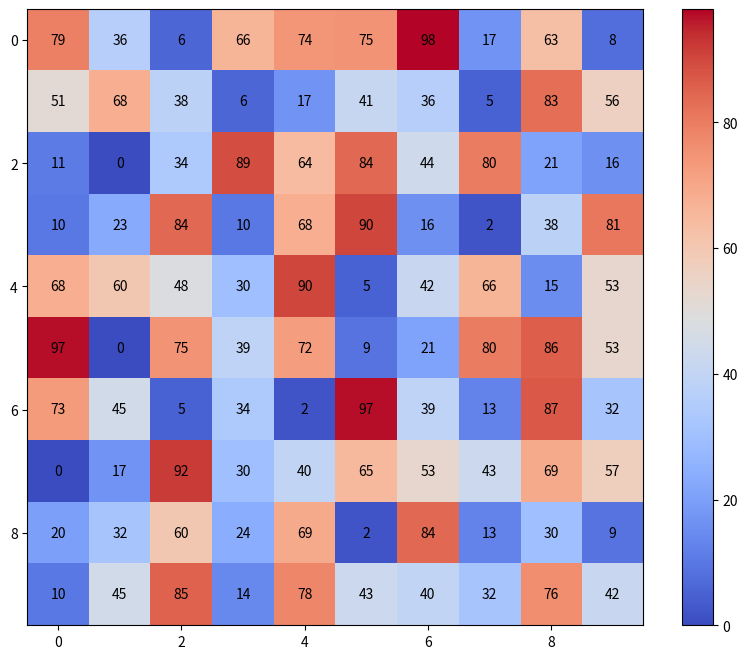
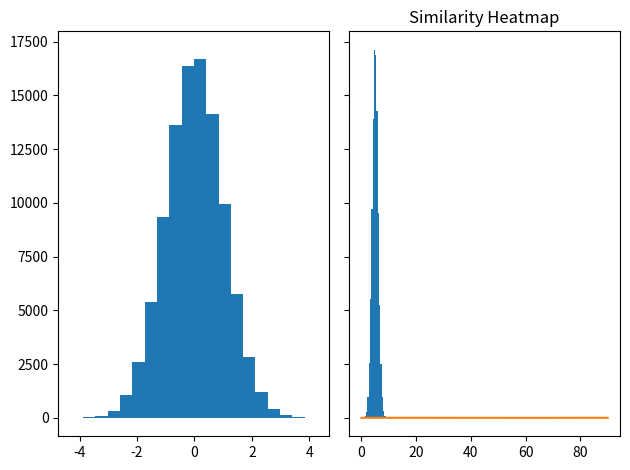
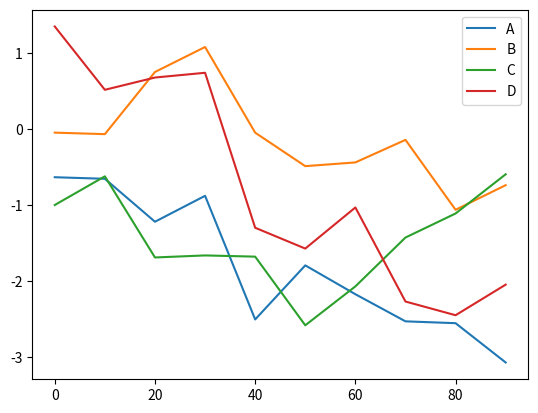
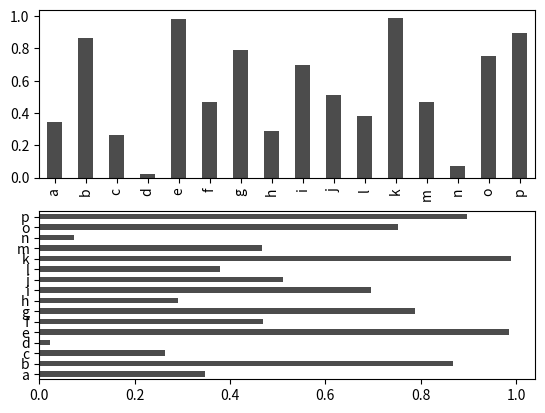

Python code for these plots, in order:
import numpy as np
import matplotlib.pyplot as plt
import pandas as pd

data = np.random.randint(0,100, size=(10,10))

plt.figure(figsize=(10,8))
plt.imshow(data, cmap='coolwarm', interpolation='nearest')

plt.colorbar()

for i in range(data.shape[0]):
    for j in range(data.shape[1]):
        plt.text(j, i, data[i, j], ha='center', va='center', color='black')

n_points = 100000
n_bins = 20

x = np.random.randn(n_points)
y = 0.4 * x + np.random.randn(100000) + 5

fig, axs = plt.subplots(1,2,sharey=True, tight_layout=True)

axs[0].hist(x, bins=n_bins)
axs[1].hist(y, bins=n_bins)

plt.title("Similarity Heatmap")

plt.show()

from datetime import datetime

s = pd.Series(np.random.randn(10).cumsum(),index=np.arange(0,100,10))
s.plot()

df = pd.DataFrame(np.random.randn(10,4).cumsum(0),
                  columns=['A', 'B', 'C', 'D'],
                  index=np.arange(0,100,10))
df.plot()

fig,axes = plt.subplots(2,1)
data = pd.Series(np.random.rand(16), index=list('abcdefghijlkmnop'))
data.plot(kind='bar',ax=axes[0],color='k',alpha=0.7)
data.plot(kind='barh',ax=axes[1],color='k',alpha=0.7)

df = pd.DataFrame(np.random.rand(6,4))

# Look at Annotating a Subplot slide in pwerpoint for matplotlib for stock vis